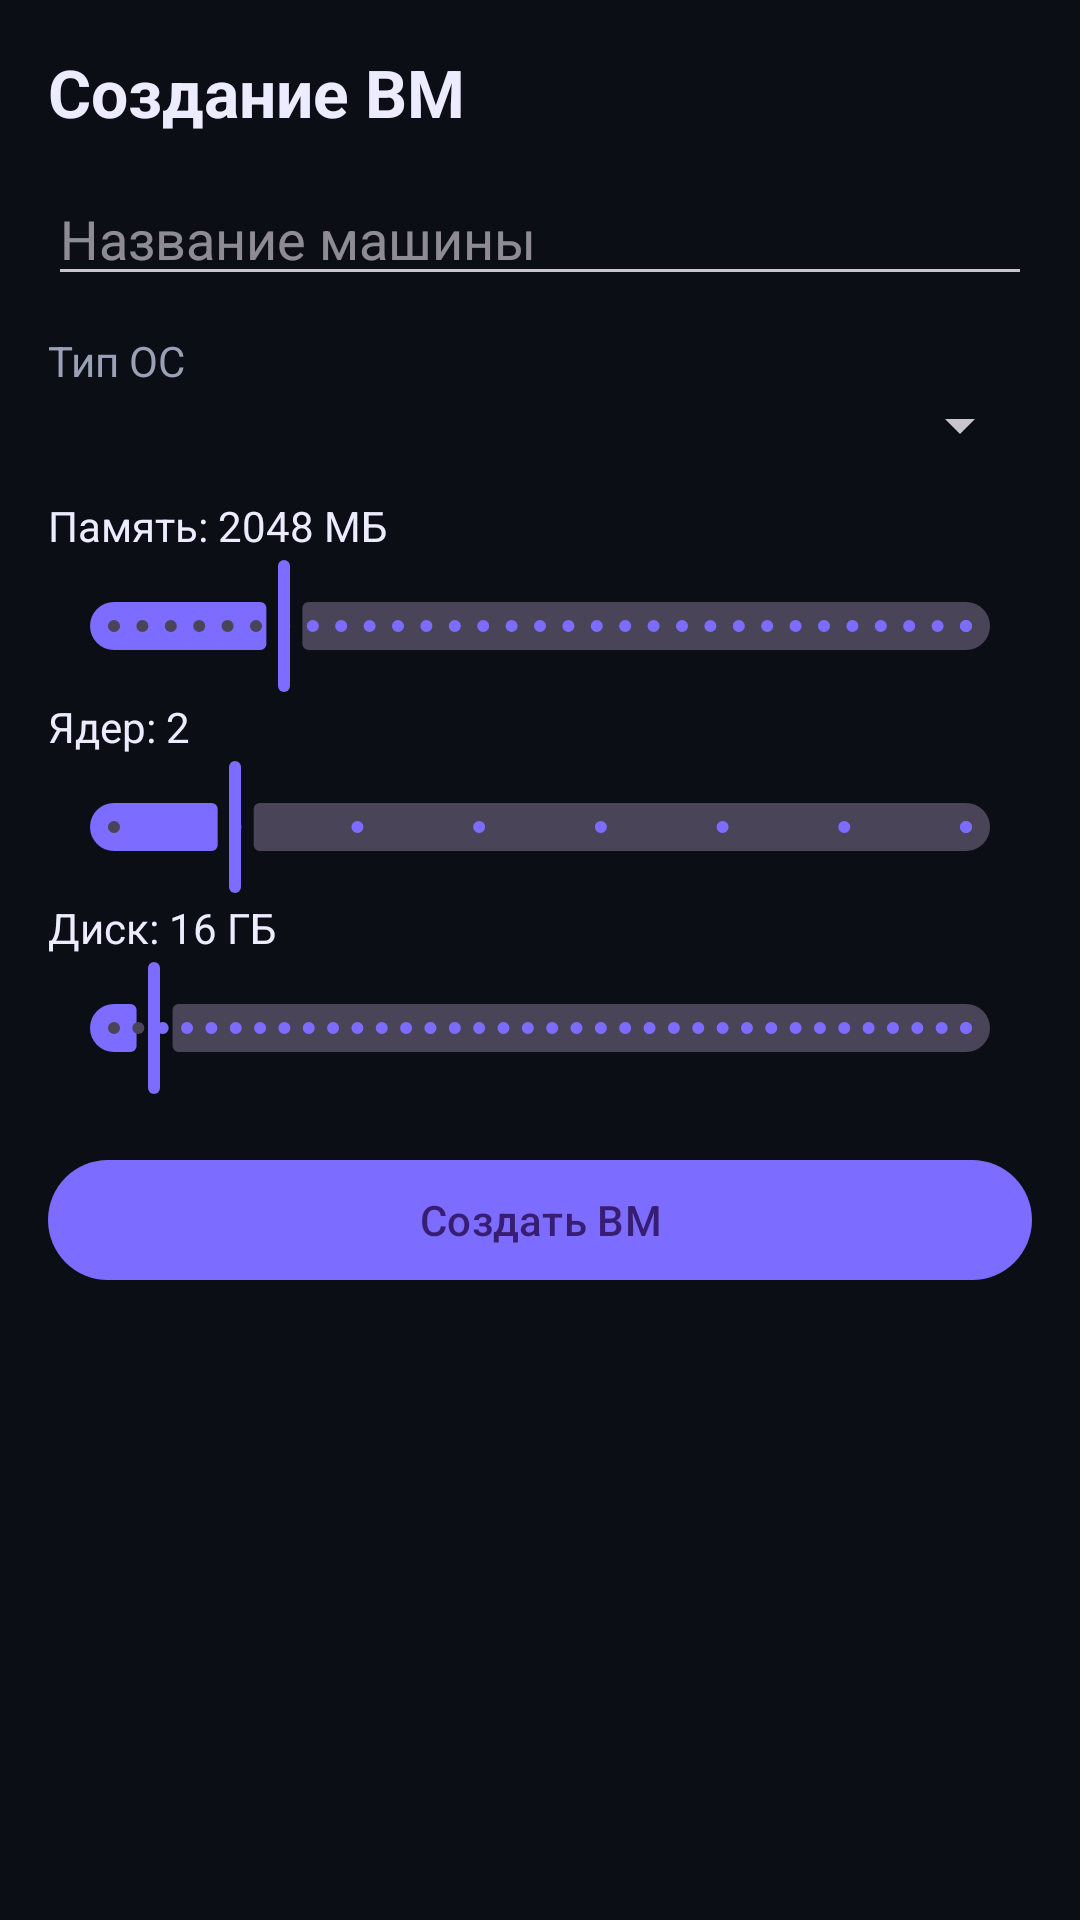

Produce the Android XML layout that renders to this screen, including the resource entries it uses.
<!-- AndroidManifest.xml: application theme Theme.VPhone -->
<!-- res/layout/activity_vm_create.xml -->
<?xml version="1.0" encoding="utf-8"?>
<ScrollView xmlns:android="http://schemas.android.com/apk/res/android"
    android:layout_width="match_parent"
    android:layout_height="match_parent">

    <LinearLayout
        android:layout_width="match_parent"
        android:layout_height="wrap_content"
        android:orientation="vertical"
        android:padding="16dp">

        <TextView
            android:layout_width="wrap_content"
            android:layout_height="wrap_content"
            android:text="Создание ВМ"
            android:textColor="@color/text_primary"
            android:textSize="22sp"
            android:textStyle="bold" />

        <EditText
            android:id="@+id/inputName"
            android:layout_width="match_parent"
            android:layout_height="wrap_content"
            android:layout_marginTop="12dp"
            android:hint="Название машины"
            android:inputType="text"
            android:textColor="@color/text_primary" />

        <TextView
            android:layout_width="wrap_content"
            android:layout_height="wrap_content"
            android:paddingTop="12dp"
            android:text="Тип ОС"
            android:textColor="@color/text_secondary" />

        <Spinner
            android:id="@+id/spinnerOs"
            android:layout_width="match_parent"
            android:layout_height="wrap_content"
            android:paddingTop="4dp" />

        <TextView
            android:id="@+id/labelRam"
            android:layout_width="wrap_content"
            android:layout_height="wrap_content"
            android:paddingTop="12dp"
            android:text="Память: 2048 МБ"
            android:textColor="@color/text_primary" />

        <com.google.android.material.slider.Slider
            android:id="@+id/sliderRam"
            android:layout_width="match_parent"
            android:layout_height="wrap_content"
            android:stepSize="256"
            android:value="2048"
            android:valueFrom="512"
            android:valueTo="8192" />

        <TextView
            android:id="@+id/labelCpu"
            android:layout_width="wrap_content"
            android:layout_height="wrap_content"
            android:text="Ядер: 2"
            android:textColor="@color/text_primary" />

        <com.google.android.material.slider.Slider
            android:id="@+id/sliderCpu"
            android:layout_width="match_parent"
            android:layout_height="wrap_content"
            android:stepSize="1"
            android:value="2"
            android:valueFrom="1"
            android:valueTo="8" />

        <TextView
            android:id="@+id/labelDisk"
            android:layout_width="wrap_content"
            android:layout_height="wrap_content"
            android:text="Диск: 16 ГБ"
            android:textColor="@color/text_primary" />

        <com.google.android.material.slider.Slider
            android:id="@+id/sliderDisk"
            android:layout_width="match_parent"
            android:layout_height="wrap_content"
            android:stepSize="4"
            android:value="16"
            android:valueFrom="4"
            android:valueTo="256" />

        <com.google.android.material.button.MaterialButton
            android:id="@+id/btnCreate"
            android:layout_width="match_parent"
            android:layout_height="wrap_content"
            android:layout_marginTop="16dp"
            android:text="Создать ВМ" />
    </LinearLayout>
</ScrollView>
<!-- resources referenced by this layout -->
<resources>
  <color name="text_primary">#EDEBFF</color>
  <color name="text_secondary">#9AA0B5</color>
  <style name="Theme.VPhone" parent="Theme.Material3.Dark.NoActionBar">
          <item name="android:windowBackground">@color/background</item>
          <item name="android:statusBarColor">@color/background</item>
          <item name="colorPrimary">@color/accent</item>
      </style>
  <color name="background">#0B0E14</color>
  <color name="accent">#7C6CFF</color>
</resources>
